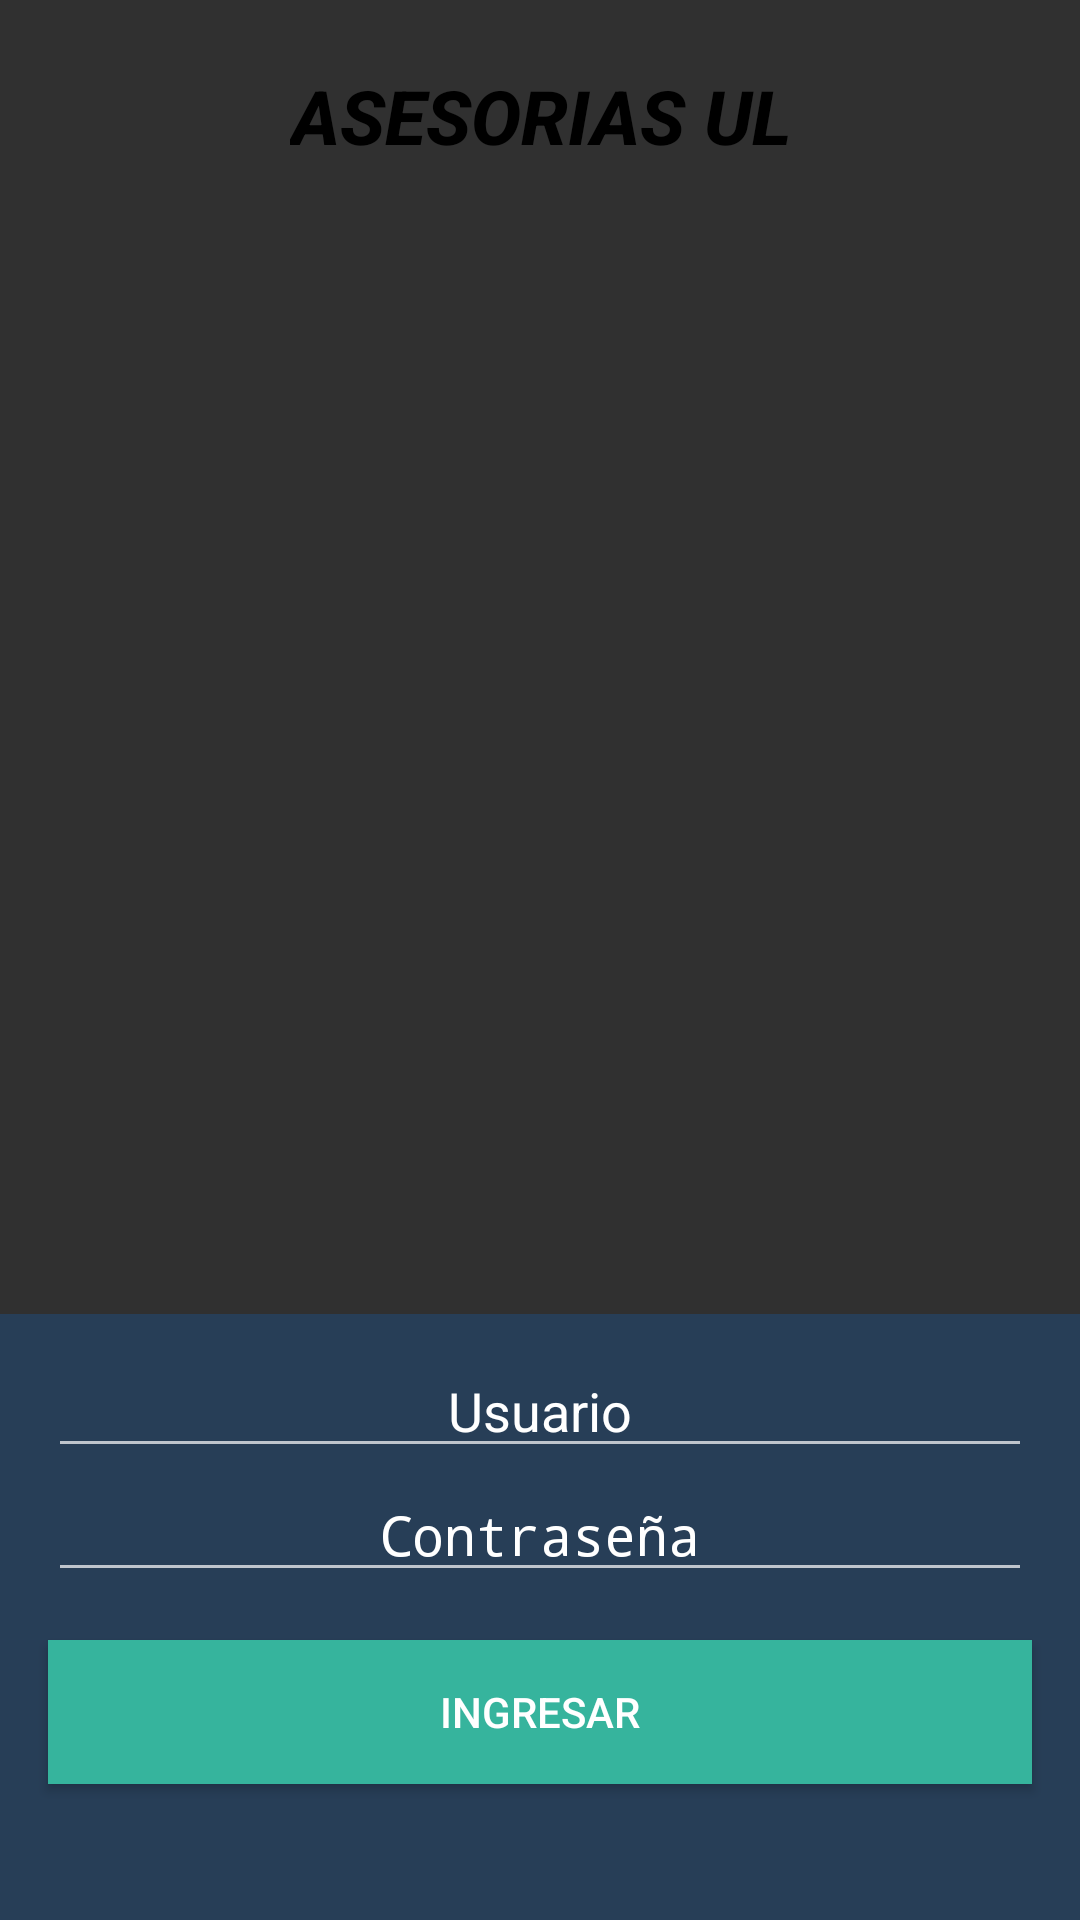

Layout XML and referenced resources for this Android screen:
<!-- AndroidManifest.xml: activity theme Theme.AppCompat.NoActionBar -->
<!-- res/layout/activity_login.xml -->
<?xml version="1.0" encoding="utf-8"?>
<LinearLayout xmlns:android="http://schemas.android.com/apk/res/android"
    xmlns:tools="http://schemas.android.com/tools"
    android:layout_width="match_parent"
    android:layout_height="match_parent"
    android:orientation="vertical"
    android:layout_margin="6dp"
    tools:context="com.ulima.sw.Asesorias.Login.LoginActivity"
    android:background="@drawable/shadow">
    <TextView
        android:id="@+id/txtSubtitulo"
        android:layout_width="wrap_content"
        android:layout_height="0dp"
        android:textColor="#000000"
        android:text="ASESORIAS UL"
        android:fontFamily="sans-serif-medium"
        android:textStyle="normal|bold|italic"
        android:textSize="25dp"
        android:layout_gravity="center_horizontal"
        android:gravity="center"
        android:layout_marginTop="5dp"
        android:layout_marginBottom="10dp"
        android:layout_weight="1"/>

    <ImageView
        android:layout_width="wrap_content"
        android:layout_height="0dp"
        android:src="@drawable/ulima"
        android:layout_weight="5"
        android:layout_marginBottom="20dp"

        />



    <LinearLayout
        android:layout_width="match_parent"
        android:layout_height="0dp"
        android:background="@color/primary_dark"
        android:layout_weight="3"
        android:orientation="vertical"
        >

    <EditText

        android:id="@+id/txtUsuario"
        android:layout_width="match_parent"
        android:layout_height="wrap_content"
        android:gravity="center"
        android:ellipsize="start"
        android:imeOptions="actionNext"
        android:nextFocusForward="@+id/txtContra"
        android:textColorHint="@color/Titulos2"
        android:textColor="@color/Titulos2"
        android:singleLine="true"
        android:hint="Usuario"
        android:layout_marginLeft="16dp"
        android:layout_marginRight="16dp"
        android:layout_marginTop="10dp"/>
    <EditText
        android:id="@+id/txtContra"
        android:layout_width="match_parent"
        android:layout_height="wrap_content"
        android:imeOptions="actionDone"
        android:singleLine="true"
        android:inputType="textPassword"
        android:textColorHint="@color/Titulos2"
        android:textColor="@color/Titulos2"
        android:ellipsize="start"
        android:hint="Contraseña"
        android:gravity="center"
        android:layout_marginLeft="16dp"
        android:layout_marginRight="16dp"
        />
    <Button
        android:id="@+id/btnIng"
        android:layout_width="match_parent"
        android:layout_height="wrap_content"
        android:onClick="onLoginClicked"
        android:background="@color/botones"
        android:textColor="@color/Titulos2"
        android:text="Ingresar"
        android:layout_margin="16dp"/>
    </LinearLayout>




</LinearLayout>
<!-- resources referenced by this layout -->
<resources>
  <color name="Titulos2">#ffffff</color>
  <color name="botones">#36b49d</color>
  <color name="primary_dark">#273e57</color>
</resources>
